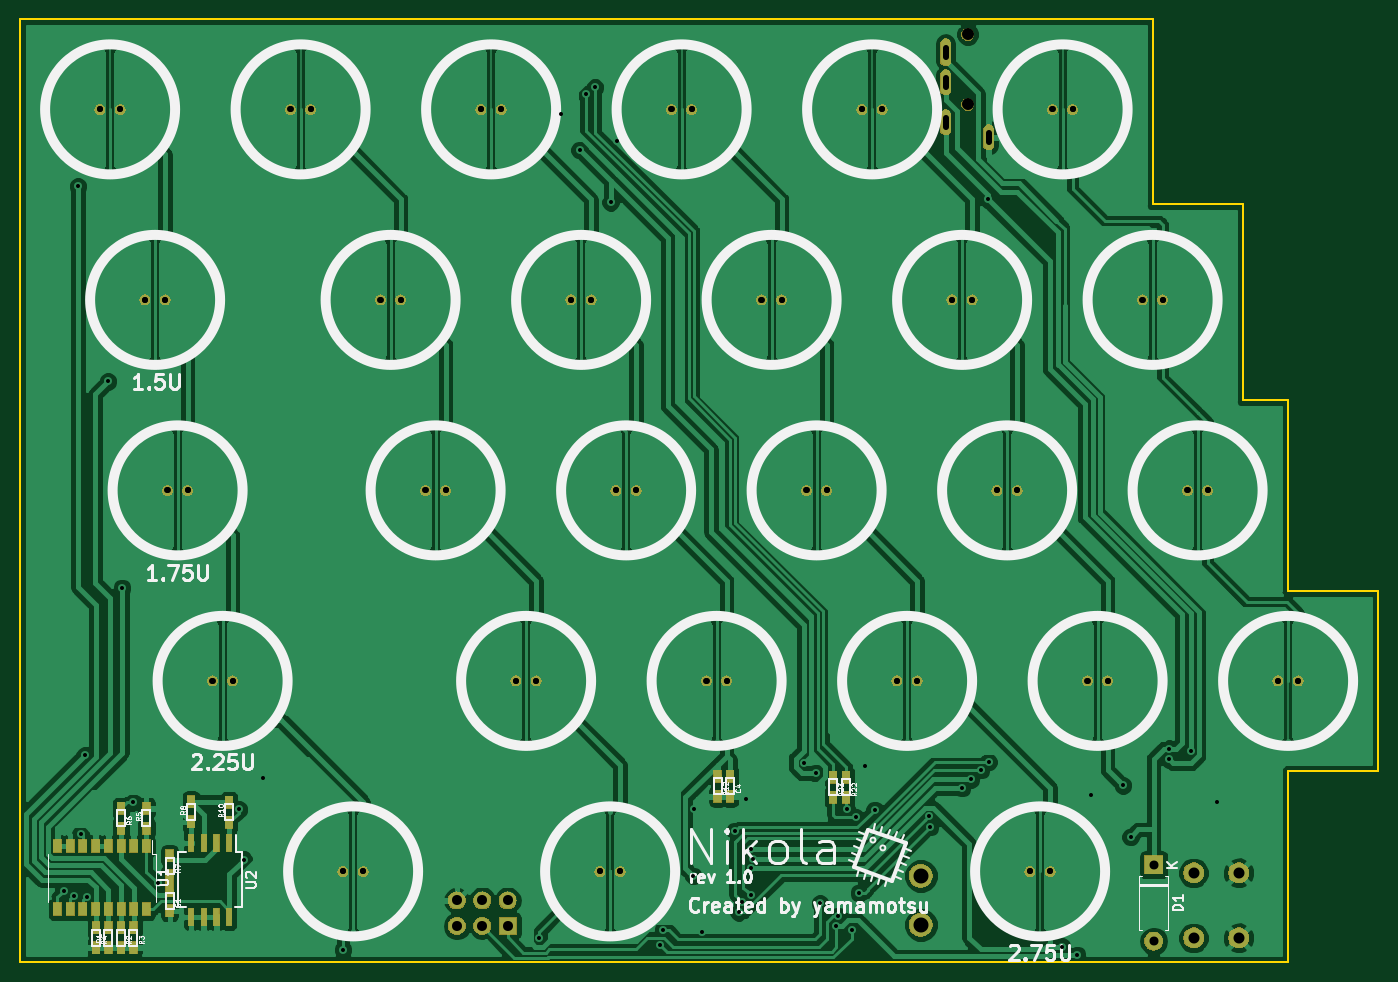
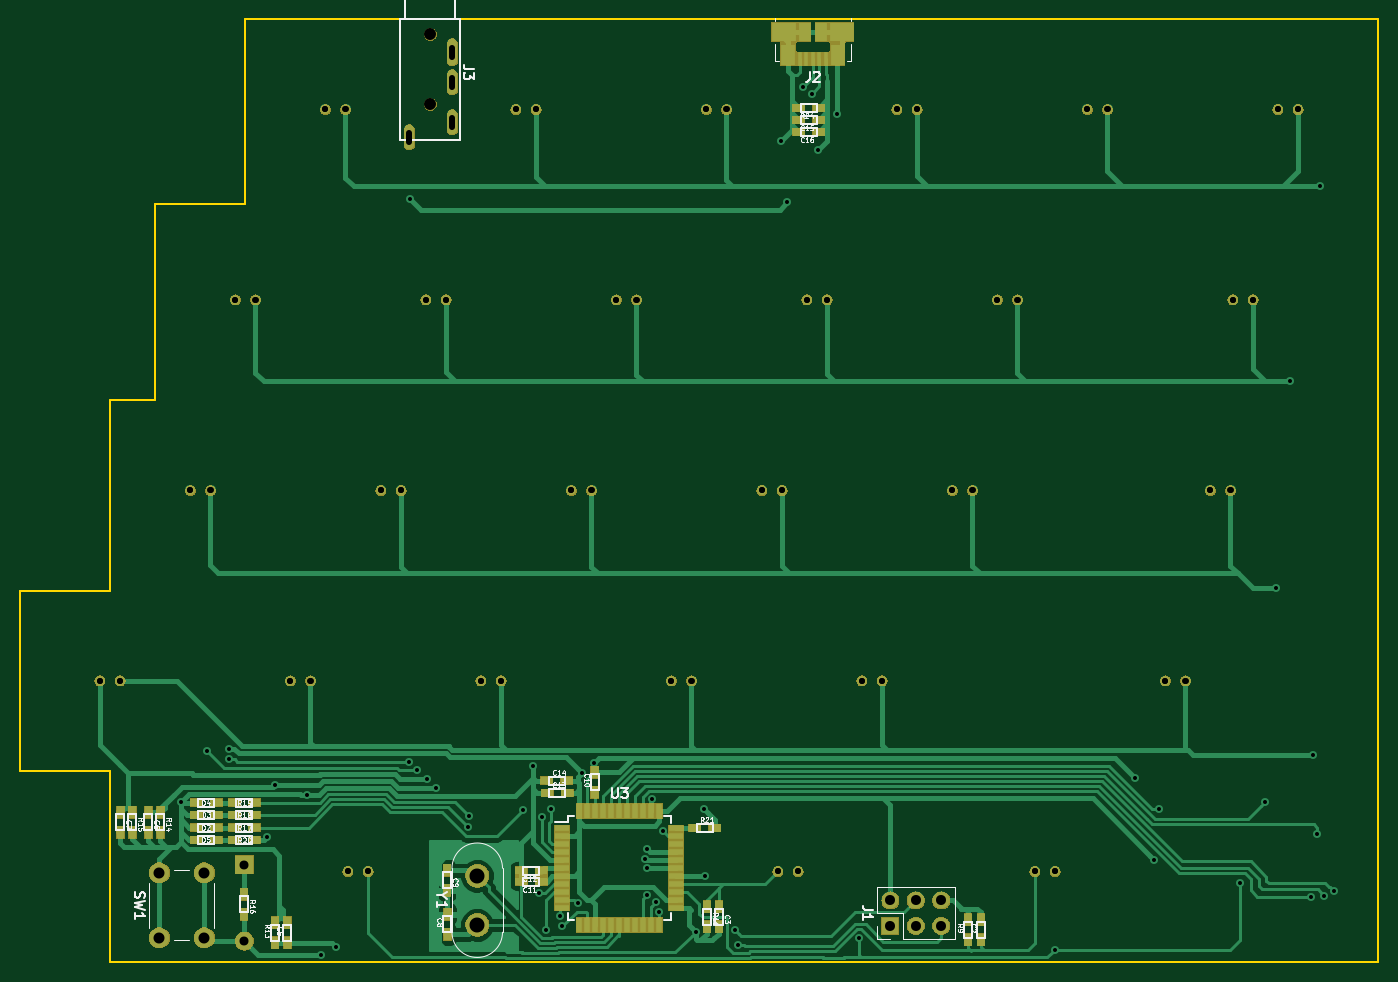
Circuit board: 10 layer files. Board 135.8 x 94.3 mm.
- bottom_copper: eckeyboard-B.Cu.gbr (75753 bytes)
- bottom_mask: eckeyboard-B.Mask.gbr (83818 bytes)
- paste: eckeyboard-B.Paste.gbr (15915 bytes)
- bottom_silk: eckeyboard-B.SilkS.gbr (40484 bytes)
- outline: eckeyboard-Edge.Cuts.gbr (1183 bytes)
- top_copper: eckeyboard-F.Cu.gbr (925892 bytes)
- top_mask: eckeyboard-F.Mask.gbr (80068 bytes)
- paste: eckeyboard-F.Paste.gbr (7569 bytes)
- top_silk: eckeyboard-F.SilkS.gbr (35600 bytes)
- drill: eckeyboard.drl (3263 bytes)

=== bottom_copper: eckeyboard-B.Cu.gbr (75753 bytes, source omitted) ===
=== bottom_mask: eckeyboard-B.Mask.gbr (83818 bytes, source omitted) ===
=== paste: eckeyboard-B.Paste.gbr (15915 bytes, source omitted) ===
=== bottom_silk: eckeyboard-B.SilkS.gbr (40484 bytes, source omitted) ===
=== outline: eckeyboard-Edge.Cuts.gbr ===
G04 #@! TF.GenerationSoftware,KiCad,Pcbnew,(5.0.2)-1*
G04 #@! TF.CreationDate,2020-04-01T00:19:12+09:00*
G04 #@! TF.ProjectId,eckeyboard,65636b65-7962-46f6-9172-642e6b696361,rev?*
G04 #@! TF.SameCoordinates,Original*
G04 #@! TF.FileFunction,Profile,NP*
%FSLAX46Y46*%
G04 Gerber Fmt 4.6, Leading zero omitted, Abs format (unit mm)*
G04 Created by KiCad (PCBNEW (5.0.2)-1) date 2020/04/01 0:19:12*
%MOMM*%
%LPD*%
G01*
G04 APERTURE LIST*
%ADD10C,0.150000*%
G04 APERTURE END LIST*
D10*
X41000000Y-40950000D02*
X41000000Y-135250000D01*
X167800000Y-135250000D02*
X41000000Y-135250000D01*
X167800000Y-116150000D02*
X167800000Y-135250000D01*
X176800000Y-116150000D02*
X167800000Y-116150000D01*
X176800000Y-98150000D02*
X176800000Y-116150000D01*
X167750000Y-98150000D02*
X176800000Y-98150000D01*
X167750000Y-98100000D02*
X167750000Y-98150000D01*
X167750000Y-79100000D02*
X167750000Y-98100000D01*
X163250000Y-79100000D02*
X167750000Y-79100000D01*
X163250000Y-59500000D02*
X163250000Y-79100000D01*
X154250000Y-59500000D02*
X163250000Y-59500000D01*
X154250000Y-40950000D02*
X154250000Y-59500000D01*
X41000000Y-40950000D02*
X154250000Y-40950000D01*
M02*

=== top_copper: eckeyboard-F.Cu.gbr (925892 bytes, source omitted) ===
=== top_mask: eckeyboard-F.Mask.gbr (80068 bytes, source omitted) ===
=== paste: eckeyboard-F.Paste.gbr (7569 bytes, source omitted) ===
=== top_silk: eckeyboard-F.SilkS.gbr (35600 bytes, source omitted) ===
=== drill: eckeyboard.drl ===
M48
;DRILL file {KiCad (5.0.2)-1} date 2020/04/01 0:19:20
;FORMAT={-:-/ absolute / metric / decimal}
FMAT,2
METRIC,TZ
T1C0.400
T2C0.600
T3C0.900
T4C1.000
T5C1.100
T6C1.200
T7C1.500
%
G90
G05
T1
X45.35Y-128.15
X46.35Y-128.65
X46.8Y-57.7
X47.05Y-122.45
X47.45Y-114.6
X47.694Y-128.749
X49.8Y-77.2
X51.2Y-97.863
X52.3Y-119.3
X54.8Y-127.4
X62.887Y-120.011
X63.355Y-125.012
X65.3Y-116.85
X73.3Y-134.05
X92.896Y-132.864
X95.1Y-50.45
X96.95Y-54.05
X97.6Y-48.45
X98.5Y-47.75
X100.05Y-59.3
X100.65Y-53.2
X105.Y-133.575
X105.295Y-132.074
X108.3Y-126.65
X108.4Y-119.95
X109.238Y-132.25
X112.499Y-122.152
X112.85Y-130.3
X113.182Y-129.26
X113.564Y-118.991
X114.05Y-123.95
X114.05Y-125.9
X114.07Y-128.585
X114.3Y-124.932
X119.4Y-115.35
X120.563Y-116.382
X121.Y-129.4
X122.6Y-131.7
X122.8Y-130.65
X123.65Y-120.
X124.184Y-132.075
X124.6Y-120.8
X124.91Y-128.365
X125.45Y-115.65
X126.45Y-120.05
X131.9Y-120.7
X132.Y-121.75
X135.2Y-117.85
X136.1Y-117.
X137.1Y-116.05
X137.75Y-59.
X137.85Y-115.25
X145.18Y-133.725
X146.7Y-134.575
X148.1Y-118.578
X151.3Y-117.603
X152.05Y-122.75
X155.906Y-115.
X155.926Y-113.926
X158.05Y-114.195
X160.7Y-119.3
T2
X109.634Y-107.15
X109.65Y-107.15
X111.65Y-107.15
X111.65Y-107.15
X157.734Y-88.1
X157.75Y-88.1
X159.75Y-88.1
X159.75Y-88.1
X115.134Y-69.05
X115.15Y-69.05
X117.15Y-69.05
X117.15Y-69.05
X90.584Y-107.15
X90.6Y-107.15
X92.6Y-107.15
X92.6Y-107.15
X53.484Y-69.05
X53.5Y-69.05
X55.5Y-69.05
X55.5Y-69.05
X144.234Y-50.
X144.25Y-50.
X146.25Y-50.
X146.25Y-50.
X100.584Y-88.1
X100.6Y-88.1
X102.6Y-88.1
X102.6Y-88.1
X73.284Y-126.2
X73.3Y-126.2
X75.3Y-126.2
X75.3Y-126.2
X119.634Y-88.1
X119.65Y-88.1
X121.65Y-88.1
X121.65Y-88.1
X96.084Y-69.05
X96.1Y-69.05
X98.1Y-69.05
X98.1Y-69.05
X81.534Y-88.1
X81.55Y-88.1
X83.55Y-88.1
X83.55Y-88.1
X147.734Y-107.15
X147.75Y-107.15
X149.75Y-107.15
X149.75Y-107.15
X106.134Y-50.
X106.15Y-50.
X108.15Y-50.
X108.15Y-50.
X55.734Y-88.1
X55.75Y-88.1
X57.75Y-88.1
X57.75Y-88.1
X98.984Y-126.2
X99.Y-126.2
X101.Y-126.2
X101.Y-126.2
X77.034Y-69.05
X77.05Y-69.05
X79.05Y-69.05
X79.05Y-69.05
X60.234Y-107.15
X60.25Y-107.15
X62.25Y-107.15
X62.25Y-107.15
X153.234Y-69.05
X153.25Y-69.05
X155.25Y-69.05
X155.25Y-69.05
X48.984Y-50.
X49.Y-50.
X51.Y-50.
X51.Y-50.
X134.184Y-69.05
X134.2Y-69.05
X136.2Y-69.05
X136.2Y-69.05
X128.684Y-107.15
X128.7Y-107.15
X130.7Y-107.15
X130.7Y-107.15
X125.184Y-50.
X125.2Y-50.
X127.2Y-50.
X127.2Y-50.
X87.084Y-50.
X87.1Y-50.
X89.1Y-50.
X89.1Y-50.
X141.984Y-126.2
X142.Y-126.2
X144.Y-126.2
X144.Y-126.2
X166.784Y-107.15
X166.8Y-107.15
X168.8Y-107.15
X168.8Y-107.15
X138.684Y-88.1
X138.7Y-88.1
X140.7Y-88.1
X140.7Y-88.1
X68.034Y-50.
X68.05Y-50.
X70.05Y-50.
X70.05Y-50.
T3
X154.35Y-125.55
X154.35Y-133.17
T4
X84.67Y-129.11
X84.67Y-131.65
X87.21Y-129.11
X87.21Y-131.65
X89.75Y-129.11
X89.75Y-131.65
T5
X158.35Y-126.35
X158.35Y-132.85
X162.85Y-126.35
X162.85Y-132.85
T6
X135.75Y-42.5
X135.75Y-49.5
T7
X131.065Y-126.635
X131.065Y-131.535
T2
X133.55Y-43.85G85X133.55Y-44.75
G05
X133.55Y-46.85G85X133.55Y-47.75
G05
X133.55Y-50.85G85X133.55Y-51.75
G05
X137.85Y-52.35G85X137.85Y-53.25
G05
T0
M30

